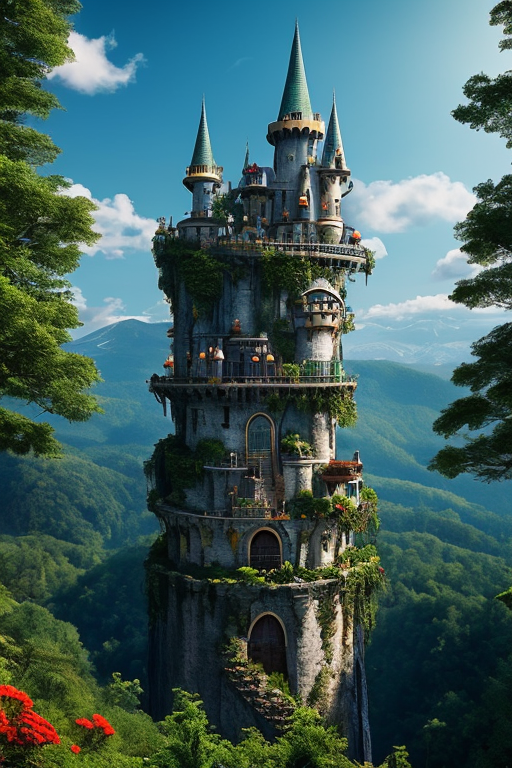
Generation parameters embedded in this image by AUTOMATIC1111 Stable Diffusion web UI or a fork of it (Forge, ...) (PNG 'parameters' text chunk):
A wizard's tower, high on a mountaintop. animation, mj
Negative prompt: [deformed | disfigured], poorly drawn, [bad : wrong] anatomy, [extra | missing | floating | disconnected] limb, (mutated hands and fingers), blurry
Steps: 30, Sampler: DPM++ 2M Karras, CFG scale: 7, Seed: 3986524727, Size: 512x768, Model: deliberate_v3_116962.safetensors, Clip skip: 3, Version: v1.5.1